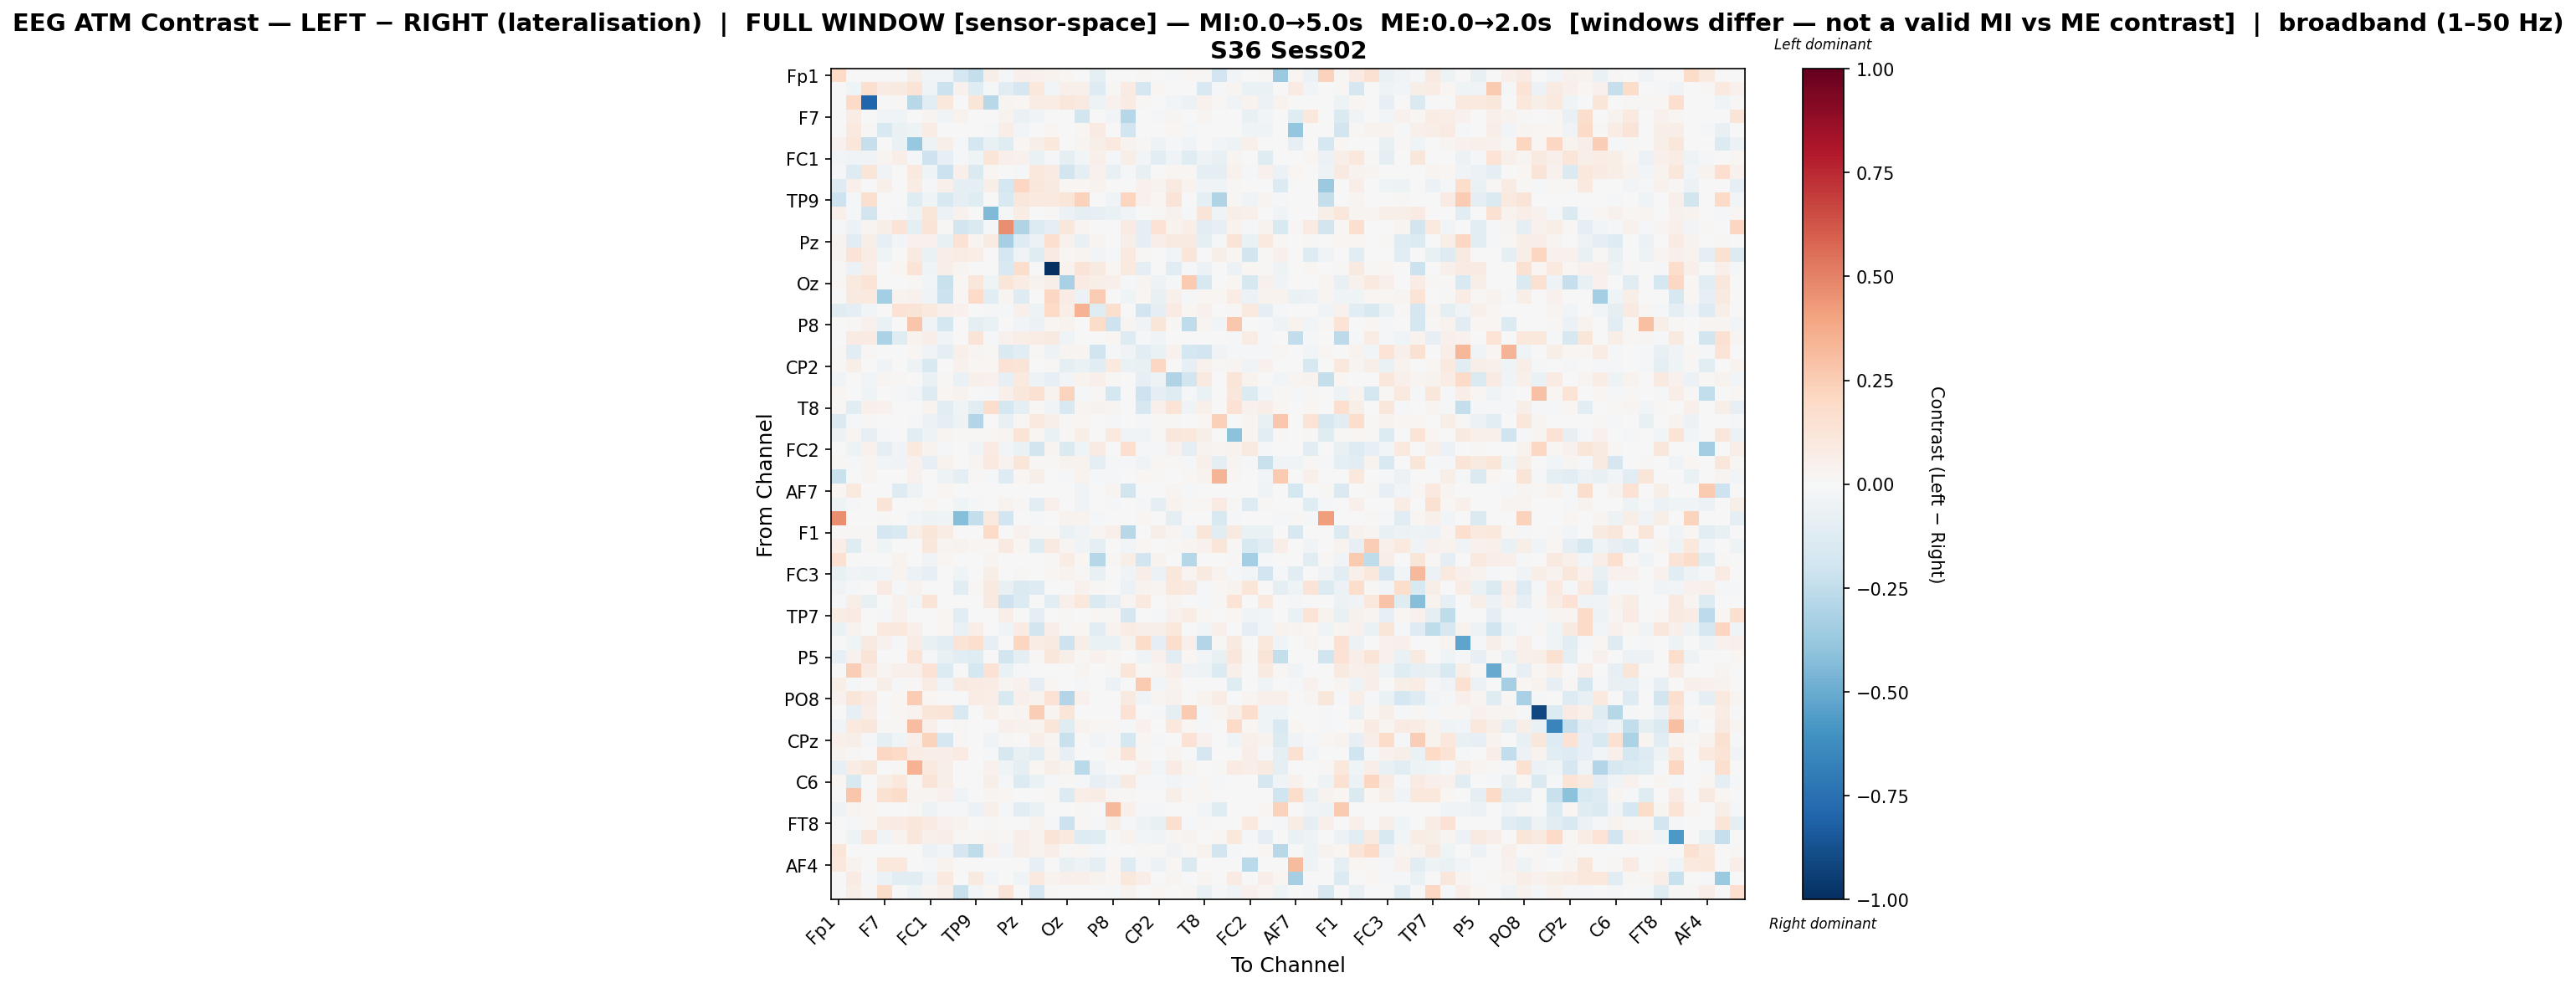

The table this chart was drawn from, first rows:
, Fp1, Fz, F3, F7, FT9, FC5, FC1, C3, T7, TP9, CP5, CP1, Pz, P7, O1, Oz, O2, P4, P8, TP10, CP6, CP2, Cz
Fp1, 0.1906, 0.0, 0.0, 0.0, 0.0, 0.06129, -0.02526, -0.02371, -0.1784, -0.2362, 0.05985, -0.01349, 0.04917, 0.04273, 0.03461, 0.01718, 0.0, -0.1001, -0.002698, 0.0, 0.01017, 0.006969, -0.02062
Fz, 0.0, -0.03927, 0.1569, 0.08163, 0.09312, 0.1341, -0.03912, -0.2116, 0.0455, -0.1213, -0.01165, -0.1091, -0.1654, 0.1046, -0.02666, 0.04864, 0.05055, -0.1304, 0.01206, 0.0822, -0.1676, 0.02272, 0.000742
F3, 0.0, 0.1908, -0.7908, 0.007011, 0.01243, -0.2761, -0.1046, 0.105, 0.007749, 0.1186, -0.2764, 0.02801, 0.01628, 0.07342, 0.07622, 0.1099, 0.08885, -0.04819, 0.04059, 0.08222, 0.01057, -0.00663, -0.02772
F7, 0.0, 0.07579, 0.00433, -0.02376, -0.04073, 0.003488, 0.02648, -0.0341, 0.03835, 0.0, 0.0, 0.03238, -0.06385, -0.03452, 0.0, 0.0, -0.1829, 0.0, -0.02511, -0.2829, 0.0, -0.01879, 0.02706
FT9, 0.0, 0.09751, 0.01235, -0.1548, -0.06387, -0.05032, 0.07143, -0.0007286, 0.006183, 0.0, -0.01567, 0.06664, -0.02647, 0.005596, 0.0211, 0.0, 0.01811, 0.07818, 0.0, -0.1886, -0.001483, 0.0, 0.01694
FC5, 0.04377, 0.1115, -0.2291, 0.00327, -0.06261, -0.3758, -0.0494, 0.06151, -0.02129, -0.1796, -0.07694, -0.1241, 0.02124, 0.0601, 0.1075, 0.005687, 0.02883, 0.05906, 0.1014, 0.03379, 0.009602, -0.04898, -0.01001
FC1, -0.02956, -0.03471, -0.03315, 0.02697, 0.06348, -0.02236, -0.2071, -0.08466, -0.01485, -0.03995, 0.1191, 0.04916, 0.04238, -0.06317, -0.0128, -0.09423, -0.02643, 0.04981, -0.01709, 0.05528, -0.02837, -0.1134, -0.03878
C3, -0.02168, -0.129, 0.1192, -0.03398, 0.00751, 0.09462, -0.0432, -0.215, 0.05375, -0.1457, 0.02287, 0.007104, -0.02073, 0.1045, 0.07989, -0.1861, -0.09604, 0.04069, -0.07083, -0.02333, -0.07076, 0.006312, 0.02302
T7, -0.126, 0.04843, 0.007198, 0.05295, 0.007034, 0.07047, -0.01408, 0.05295, -0.08618, -0.09021, 0.05832, -0.1725, 0.206, 0.1113, 0.09324, 0.01767, 0.01685, 0.03441, -0.001153, 0.002617, 0.04084, 0.03311, 0.08817
TP9, -0.2089, -0.01165, 0.1572, 0.0, 0.0, -0.1248, -0.0422, -0.155, -0.09424, -0.1188, 0.004206, -0.1528, 0.1095, 0.09389, 0.1003, 0.1176, 0.2332, 0.006409, -0.0369, 0.2185, 0.03918, 0.01881, 0.1282
CP5, 0.05115, -0.0133, -0.1839, 0.0, -0.0189, -0.05422, 0.1236, -0.06023, 0.0414, -0.002613, -0.4382, -0.01234, 0.07649, 0.0, 0.01019, -0.05698, -0.1006, -0.08156, -0.06337, -0.03667, 0.007371, 0.01347, 0.04098
CP1, -0.01405, -0.05908, 0.02981, 0.05633, 0.1284, -0.08723, 0.1294, 0.01432, -0.1831, -0.1421, -0.009967, 0.4627, -0.3004, -0.1401, -0.08735, 0.1169, 0.03014, -0.006651, 0.00742, 0.08522, -0.09848, 0.1471, 0.03532
Pz, 0.03646, -0.1099, 0.05675, -0.07931, -0.02972, 0.04647, 0.04308, -0.07173, 0.148, 0.02734, 0.07867, -0.3311, -0.1328, -0.05995, 0.1704, 0.04643, -0.07631, 0.02842, 0.002167, 0.05698, -0.08709, 0.06956, 0.09308
P7, 0.0378, 0.1304, 0.07231, -0.04079, 0.007385, 0.09329, -0.06486, 0.06388, 0.07399, 0.06517, 0.0, -0.1791, -0.0388, -0.1224, 0.07919, 0.02129, 0.02936, -0.03074, -0.01205, 0.09424, 0.009995, 0.003087, -0.02388
O1, 0.01011, -0.06157, 0.06713, 0.0, 0.02267, 0.1376, -0.04309, 0.05923, 0.02933, 0.002188, 0.002284, -0.1498, 0.1747, -0.004352, -1.0, 0.03382, 0.1306, 0.09031, 0.01574, 0.09577, -0.09117, 0.006575, -0.1074
Oz, 0.02056, 0.09708, 0.134, 0.0, 0.0, 0.01281, -0.02456, -0.2214, 0.02075, 0.1164, -0.04199, 0.1224, 0.07703, 0.03711, 0.05574, -0.3225, 0.08319, 0.06083, 0.0538, -0.01226, 0.02646, -0.04698, -0.02278
O2, -0.001076, 0.09086, 0.09759, -0.337, 0.03164, 0.04209, -0.03442, -0.215, 0.01723, 0.1946, -0.1098, 0.02725, -0.1269, -0.00165, 0.2078, 0.0725, -0.06136, 0.2538, 0.004612, -0.04593, 0.02328, -0.07056, 0.04715
P4, -0.1229, -0.09712, -0.02476, 0.0, 0.1432, 0.1298, 0.09706, 0.04703, 0.04014, 0.004717, -0.01243, -0.01487, 0.05439, -0.04797, 0.1958, 0.06858, 0.3496, -0.1248, 0.1568, 0.0, -0.1881, -0.08607, 0.08581
P8, -0.004872, 0.01545, 0.04286, -0.06483, -0.00158, 0.2743, -0.03368, -0.1762, -0.004028, -0.09062, -0.06902, 0.00753, -0.02835, -0.0567, 0.01697, 0.03565, 0.001584, 0.1866, -0.209, 0.02565, -0.03692, 0.121, 0.01009
TP10, 0.0, 0.0843, 0.08013, -0.3136, -0.1204, 0.03844, 0.06589, -0.0369, 0.001929, 0.1272, -0.0192, 0.04516, 0.06302, 0.07074, 0.08767, -0.04254, -0.007675, 0.0, 0.02291, -0.126, -0.01935, -0.03646, 0.0
CP6, 0.01108, -0.1076, 0.01496, 0.0, -0.002805, 0.01961, -0.03503, -0.09703, 0.05423, 0.02377, 0.01037, -0.1438, -0.1031, 0.01344, -0.05442, 0.02462, 0.02786, -0.1982, -0.01635, -0.03802, -0.1053, -0.06576, 0.04359
CP2, 0.0096, 0.05715, 0.003472, -0.03285, 0.0, -0.05064, -0.1502, 0.002805, 0.04084, 0.0196, 0.0196, 0.1441, 0.1292, 0.005348, 0.0082, -0.08696, -0.06864, -0.1035, 0.0984, -0.06483, -0.07056, 0.2058, 0.002595
Cz, -0.03245, -0.003072, -0.02752, 0.031, 0.01502, -0.001426, -0.06902, 0.01523, -0.06386, 0.05186, 0.04438, -0.0852, 0.1012, -0.04771, -0.08043, -0.02427, 0.03328, 0.05045, 0.009492, 0.0, -0.08558, -0.0523, -0.302
C4, 0.01848, 0.0, -0.04124, -0.003584, -0.0176, -0.03046, -0.129, 0.0195, 0.03811, 0.005098, -0.02172, 0.05055, 0.1158, 0.1524, 0.03355, 0.2239, -0.02235, 0.008831, -0.1729, -0.001054, -0.2062, -0.09521, -0.121
T8, 0.01131, -0.1125, 0.04865, 0.04196, 0.0, 0.006356, 0.03193, -0.1033, -0.04602, -0.1022, 0.1783, -0.1772, -0.08877, 0.0104, -0.03897, -0.1538, 0.02417, 0.03253, 0.03021, 0.0, -0.1609, 0.04952, 0.1406
FT10, -0.1448, -0.008169, 0.01236, 0.0, 0.0, -0.01495, -0.06145, -0.08655, -0.04872, -0.2924, -0.00574, -0.0751, 0.008904, 0.09502, 0.06144, 0.009427, 0.01765, -0.00304, -0.009835, 0.0, -0.02235, 0.01165, 0.009506
FC6, -0.05564, 0.02702, -0.08224, -0.01209, 0.0, -0.1162, -0.05254, 0.02638, 0.009499, 0.009439, 0.02235, 0.02473, 0.1397, 0.01699, -0.06494, 0.01481, 0.05612, 0.006392, 0.1015, -0.03505, -0.03503, 0.01369, 0.1108
FC2, 0.0, -0.05371, 0.03922, -0.08689, -0.03741, 0.0981, 0.03678, -0.02159, 0.0005278, -0.03524, 0.08268, -0.02606, -0.07024, -0.1822, 0.02359, -0.1436, -0.04628, 0.08491, -0.0006334, 0.1711, -0.01287, -0.01765, 0.04533
F4, 0.01184, -0.02028, 0.02643, -0.0296, -0.03466, 0.04133, -0.08033, 0.03516, 0.004027, 0.02411, 0.09506, 0.03167, 0.1176, 0.01318, 0.01206, 0.03235, 0.03552, -0.09127, -0.00843, -0.0181, -0.03782, 0.02318, 0.01402
F8, -0.2244, 0.002134, 0.02919, 0.0, 0.0, 0.04544, -0.001077, -0.05183, -0.0976, 0.01554, -0.01847, -0.1308, 0.01616, 0.06159, 0.005092, -0.01247, 0.03496, -0.01016, -0.016, 0.0, 0.01665, 0.01442, 0.007627
AF7, 0.02177, 0.09552, 0.0, 0.004408, -0.1296, -0.04894, 0.0, 0.0193, 0.0, 0.0, 0.0, 0.006843, 0.0, 0.0, 0.0, 0.0, -0.0384, 0.0, 0.02768, -0.1872, 0.0, 0.0, 0.02818
AF3, -0.05304, -0.01396, 0.003514, 0.1306, 0.0003684, 0.0, 0.02279, 0.0, -0.04203, -0.01104, 0.0, 0.03292, 0.01523, -0.1146, 0.04955, 0.003849, -0.03225, 0.0, -0.008959, -0.006842, -0.01216, -0.09902, 0.03462
AFz, 0.4676, 0.0, 0.003668, 0.008445, 0.0, -0.02959, -0.0539, -0.04569, -0.4275, -0.2385, 0.09439, -0.1888, 0.0, -0.02281, 0.002303, 0.03263, 0.03244, -0.01641, 0.007677, 0.0, 0.0167, 0.0, -0.09144
F1, 0.01295, 0.008613, 0.008175, -0.1717, -0.1534, 0.0609, 0.1181, 0.07743, 0.0, 0.0, 0.1901, 0.007313, 0.04085, 0.008404, 0.008938, -0.0641, -0.03141, 0.02966, 0.05453, -0.2799, -0.002069, 0.05858, 0.02397
F5, 0.07009, -0.1239, 0.01395, -0.04624, 0.007648, 0.0003866, 0.11, 0.02752, 0.03662, 0.01683, 0.02068, 0.08805, 0.01709, -0.1207, 0.08674, 0.03009, -0.0329, -0.09409, 0.0, -0.03012, 0.01833, 0.004769, 0.009718
FT7, 0.1547, -0.005854, -0.004018, -0.00686, 0.03627, 0.0, -0.0339, 0.0234, 0.0, 0.000142, 0.02599, 0.002374, 0.0, 0.006676, 0.0112, 0.07174, 0.01692, -0.2824, 0.0125, 0.05999, -0.1911, 0.03327, 0.0
FC3, -0.07096, -0.03809, -0.05395, -0.03046, 0.03844, -0.05875, -0.08126, 0.0, -0.0444, 0.004703, 0.06103, 0.0, 0.008648, 0.0, 0.0176, 0.03882, 0.01294, -0.07627, -0.007433, -0.0326, 0.06786, -0.05493, 0.1127
C1, -0.03271, -0.02074, 0.0, 0.0851, -0.008171, 0.0313, 0.0, 0.0, -0.1141, 0.01413, 0.08621, -0.07275, -0.1459, -0.1264, 0.001032, -0.001875, 0.04199, 0.01032, 0.0, -0.0548, 0.03831, 0.03092, 0.1052
C5, -0.01581, 0.05535, -0.07384, 0.007491, 0.04677, -0.02879, 0.1322, 0.0, 0.0, 0.0, 0.08666, -0.2071, -0.1328, 0.006022, -0.1025, 0.05071, 0.1055, -0.1407, -0.07838, 0.02925, 0.09536, 0.0, 0.02524
TP7, 0.07486, 0.07871, 0.001676, -0.01743, 0.04378, 0.0, 0.0, 0.01936, -0.107, 0.0, 0.0, 0.063, 0.0, -0.09929, 0.0, 0.008519, -0.001381, 0.01805, 0.00967, -0.1645, 0.0, -0.01528, 0.03936
CP3, -0.06833, 0.0352, 0.0, 0.09773, 0.1066, 0.04891, 0.002245, 0.0168, -0.06738, 0.06445, 0.001138, -0.04014, 0.0783, -0.1839, 0.06294, 0.01053, 0.01763, -0.1039, 0.03299, 0.07407, 0.05948, 0.06037, 0.1053
P1, 0.0, -0.0414, 0.08755, 0.04125, -0.02249, 0.07771, -0.07127, -0.114, 0.138, 0.1612, -0.07838, 0.0004279, 0.213, 0.0743, 0.08746, -0.2075, 0.05642, -0.06853, -0.06652, 0.0376, 0.1807, -0.09938, 0.1786
P5, -0.07982, 0.04537, 0.1267, 0.0, 0.0, 0.139, -0.02309, -0.07406, -0.1017, -0.1177, 0.0, -0.1814, -0.09784, 0.01002, 0.1123, 0.0573, 0.01439, 0.04461, 0.02256, 0.0, -0.04385, 0.04618, -0.1038
PO7, 0.0, 0.245, 0.08465, 0.031, 0.04866, 0.05373, 0.1424, -0.1372, 0.00583, -0.1721, 0.1417, -0.06831, -0.01942, 0.0, 0.0, -0.00371, 0.02868, 0.00178, 0.01096, 0.1239, 0.01399, 0.02812, 0.0698
PO4, 0.05625, -0.01866, 0.0, 0.06247, -0.02236, 0.01389, 0.07252, -0.03416, 0.08899, 0.08407, 0.07404, 0.02762, 0.04052, -0.09579, 0.02143, 0.0, -0.01205, -0.002138, -0.05653, -0.006296, 0.2603, -0.0298, 0.03883
PO8, 0.04098, 0.1222, 0.08323, 0.002249, 0.02205, 0.252, 0.01926, 0.007088, 0.007304, 0.07489, 0.06545, -0.1536, 0.05323, 0.03555, 0.1413, -0.2959, 0.04017, 0.0, 0.0, 0.09071, -0.03794, 0.02461, 0.04211
P6, 0.005472, -0.08054, 0.06926, 0.003981, 0.02315, 0.03673, 0.1247, 0.1262, -0.154, 0.0, 0.05438, 0.01614, 0.02493, 0.2446, 0.02439, 0.1244, -0.007264, 0.0, 0.0, 0.1412, 0.0, -0.02174, -0.09093
P2, -0.03778, 0.09593, 0.1103, 0.01436, 0.01517, 0.3056, 0.04985, -0.000827, 0.009211, 0.0, 0.001721, 0.04836, 0.04415, 0.0363, 0.1189, -0.1186, 0.03386, 0.01612, 0.009346, -0.01456, 0.04185, 0.0, 0.1038
CPz, 0.05013, 0.0548, -0.02168, -0.0986, -0.03948, 0.04708, 0.2226, -0.1709, 0.01527, 0.0, -0.03863, 0.01006, 0.0, 0.06445, 0.02623, -0.219, 0.0, -0.02521, -0.01253, -0.1787, 0.01959, -0.01061, 0.0
CP4, 0.03372, 0.0143, 0.003747, 0.2036, 0.1958, 0.0728, 0.06824, 0.07015, 0.07896, 0.0, -0.02139, -0.158, -0.07617, -0.1044, 0.03799, -0.0843, -0.0002938, 0.0, 0.02168, 0.1274, 0.01358, 0.0, 0.02825
TP8, -0.08572, 0.07658, 0.1152, 0.005237, 0.00954, 0.3507, 0.09477, 0.06035, 0.002432, 0.0001871, 0.04357, -0.04307, -0.1, 0.01744, 0.05556, 0.03548, -0.268, -0.03759, 0.0, -0.005901, 0.0464, -0.02637, 0.07937
C6, 0.01931, -0.149, 0.0, 0.05507, 0.1087, 0.01047, 0.1288, 0.06173, -0.00597, -0.007537, 0.06016, -0.01577, -0.1344, -0.06398, -0.01214, 0.01417, -0.01174, -0.08094, -0.05617, 0.08607, -0.01262, -0.01087, -0.0277
C2, 0.0, 0.2755, 0.01461, 0.1504, 0.1808, 0.02947, 0.02833, 0.04066, -0.03354, 0.004486, 0.02421, 0.02137, -0.002351, 0.004206, 0.01381, -0.1383, 0.06655, 0.07052, 0.008588, 0.008044, -0.001225, 0.004732, 0.06247
FC4, -0.04911, 0.02346, 0.01794, 0.0, 0.0, 0.01465, -0.05232, -0.01965, -0.01867, -0.058, 0.05162, -0.01698, -0.1124, -0.06934, 0.0, 0.0002601, 0.008016, -0.0005089, 0.3263, 0.04783, -0.0116, -0.01047, 0.001131
FT8, 0.0, -0.01664, 0.01946, 0.0756, 0.08024, 0.1143, 0.08174, 0.04339, 0.03321, 0.0, 0.01003, -0.005023, -0.002543, 0.03705, -0.01042, -0.2168, 0.008975, -0.01025, 0.06038, -0.01753, -0.05337, -0.07565, 0.1627
F6, 0.0, -0.04978, 0.1095, -0.03177, 0.0349, 0.1163, 0.04982, 0.06534, 0.007873, 0.02266, 0.03008, 0.01004, 0.06424, 0.03526, 0.128, 0.09416, -0.1315, -0.1181, 0.0097, 0.0337, -0.02554, -0.0378, 0.03081
AF8, 0.1243, 0.0, 0.0, 0.0, 0.0, 0.003902, -0.05479, -0.02896, -0.1672, -0.2501, 0.04449, -0.02572, 0.05535, 0.03601, 0.06362, 0.01228, 0.01662, -0.01708, 0.002395, 0.0, 0.01259, 0.008526, -0.03833
AF4, 0.1077, 0.03729, 0.0, 0.1093, 0.1088, 0.0, -0.01303, 0.03173, -0.002139, 0.0, 0.0, 0.006794, 0.0, -0.08359, 0.0, -0.07372, -0.04981, -0.08847, 0.01993, -0.1285, -0.009313, -0.0605, 0.01802
F2, 0.0, 0.07992, -0.02012, -0.05767, -0.1124, -0.1094, -0.03178, 0.09542, -0.003558, 0.09259, -0.02439, 0.0, -0.04333, 0.09752, 0.03128, 0.05192, 0.05225, 0.03457, 0.01878, 0.1056, 0.0636, 0.0, 0.02379
FCz, 0.0007311, 0.05662, 0.00987, 0.1859, 0.0009139, -0.04665, 0.02705, 0.05191, -0.2236, -0.02898, 0.02073, 0.1305, 0.0, -0.171, 0.01008, 0.006032, -0.0006783, 0.0, -0.01322, 0.03454, 0.0, 0.01856, 0.002497
